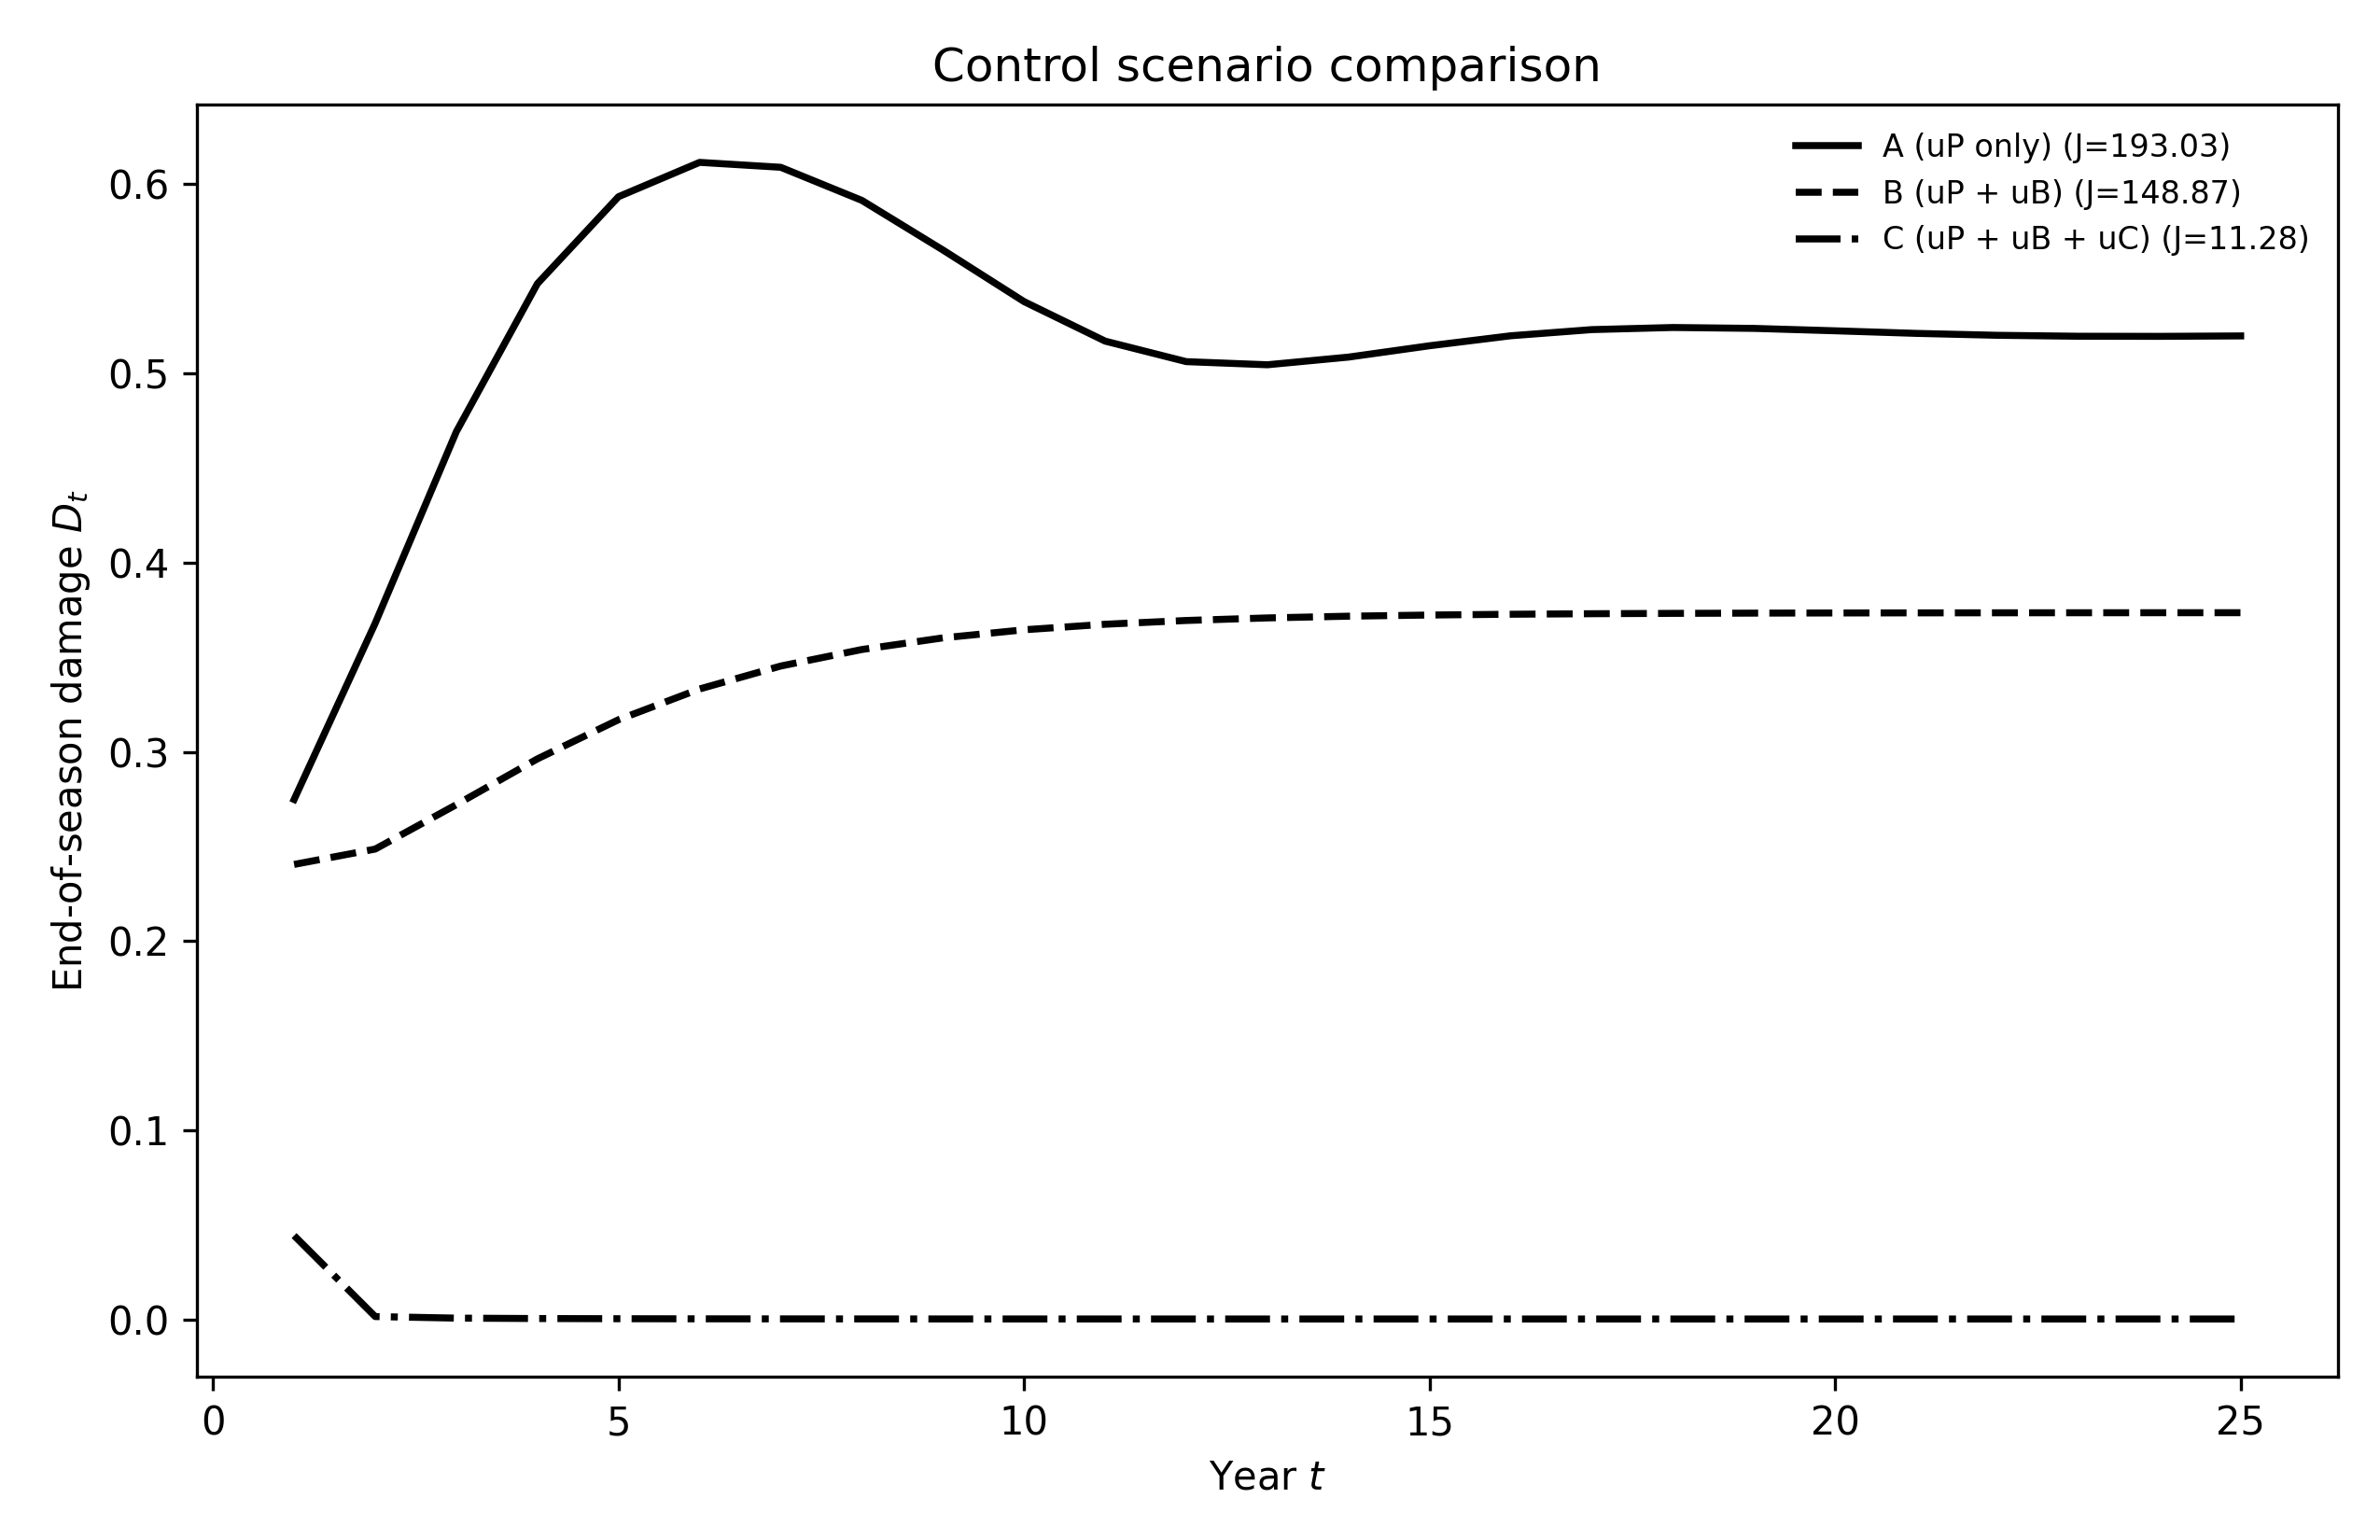

The table this chart was drawn from, first rows:
scenario, year, A_t, F_t, K_t, S0, B_t, D_T, S_T, I_T, F_T, A_next, F_next, K_next, J_year, J_cum, uB, uP_mean, uC_mean, uP_max, uC_max
A (uP only), 1, 0.5, 0.1, 1.712, 3.689, 1.0, 0.2749, 0.9142, 0.0119, 0.0945, 0.7138, 0.03427, 1.691, 4.321, 4.321, 0.0, 0.0, 0.0, 0.0, 0.0
A (uP only), 2, 0.7138, 0.03427, 1.691, 4.785, 1.0, 0.368, 1.301, 0.008658, 0.05023, 1.016, 0.01821, 1.684, 5.522, 9.843, 0.0, 0.0, 0.0, 0.0, 0.0
A (uP only), 3, 1.016, 0.01821, 1.684, 6.041, 1.0, 0.4692, 1.686, 0.00898, 0.04149, 1.317, 0.01505, 1.677, 6.877, 16.72, 0.0, 0.0, 0.0, 0.0, 0.0
A (uP only), 4, 1.317, 0.01505, 1.677, 7.03, 1.0, 0.5474, 1.968, 0.0117, 0.04726, 1.537, 0.01714, 1.671, 7.938, 24.66, 0.0, 0.0, 0.0, 0.0, 0.0
A (uP only), 5, 1.537, 0.01714, 1.671, 7.631, 1.0, 0.5934, 2.113, 0.01697, 0.06445, 1.65, 0.02337, 1.667, 8.58, 33.24, 0.0, 0.0, 0.0, 0.0, 0.0
A (uP only), 6, 1.65, 0.02337, 1.667, 7.905, 1.0, 0.6115, 2.133, 0.02501, 0.09397, 1.666, 0.03408, 1.666, 8.867, 42.11, 0.0, 0.0, 0.0, 0.0, 0.0
A (uP only), 7, 1.666, 0.03408, 1.666, 7.94, 1.0, 0.6089, 2.06, 0.03497, 0.1349, 1.608, 0.04891, 1.666, 8.897, 51, 0.0, 0.0, 0.0, 0.0, 0.0
A (uP only), 8, 1.608, 0.04891, 1.666, 7.801, 1.0, 0.5914, 1.927, 0.04419, 0.1797, 1.505, 0.06515, 1.668, 8.737, 59.74, 0.0, 0.0, 0.0, 0.0, 0.0
A (uP only), 9, 1.505, 0.06515, 1.668, 7.54, 1.0, 0.5652, 1.781, 0.0495, 0.2146, 1.391, 0.07782, 1.669, 8.447, 68.19, 0.0, 0.0, 0.0, 0.0, 0.0
A (uP only), 10, 1.391, 0.07782, 1.669, 7.233, 1.0, 0.5379, 1.664, 0.04992, 0.2292, 1.299, 0.08312, 1.672, 8.111, 76.3, 0.0, 0.0, 0.0, 0.0, 0.0
A (uP only), 11, 1.299, 0.08312, 1.672, 6.968, 1.0, 0.517, 1.597, 0.04726, 0.2249, 1.247, 0.08158, 1.673, 7.826, 84.12, 0.0, 0.0, 0.0, 0.0, 0.0
A (uP only), 12, 1.247, 0.08158, 1.673, 6.81, 1.0, 0.5062, 1.578, 0.04393, 0.2116, 1.232, 0.07672, 1.674, 7.659, 91.78, 0.0, 0.0, 0.0, 0.0, 0.0
A (uP only), 13, 1.232, 0.07672, 1.674, 6.765, 1.0, 0.5046, 1.591, 0.04136, 0.198, 1.242, 0.07182, 1.674, 7.613, 99.4, 0.0, 0.0, 0.0, 0.0, 0.0
A (uP only), 14, 1.242, 0.07182, 1.674, 6.797, 1.0, 0.5086, 1.618, 0.03998, 0.1887, 1.264, 0.06845, 1.674, 7.652, 107, 0.0, 0.0, 0.0, 0.0, 0.0
A (uP only), 15, 1.264, 0.06845, 1.674, 6.864, 1.0, 0.5146, 1.646, 0.03964, 0.1845, 1.285, 0.06691, 1.673, 7.724, 114.8, 0.0, 0.0, 0.0, 0.0, 0.0
A (uP only), 16, 1.285, 0.06691, 1.673, 6.928, 1.0, 0.5199, 1.665, 0.03999, 0.1843, 1.3, 0.06684, 1.673, 7.794, 122.6, 0.0, 0.0, 0.0, 0.0, 0.0
A (uP only), 17, 1.3, 0.06684, 1.673, 6.972, 1.0, 0.5231, 1.673, 0.04065, 0.1865, 1.306, 0.06765, 1.673, 7.841, 130.4, 0.0, 0.0, 0.0, 0.0, 0.0
A (uP only), 18, 1.306, 0.06765, 1.673, 6.992, 1.0, 0.5243, 1.673, 0.04132, 0.1896, 1.306, 0.06874, 1.673, 7.861, 138.3, 0.0, 0.0, 0.0, 0.0, 0.0
A (uP only), 19, 1.306, 0.06874, 1.673, 6.991, 1.0, 0.5238, 1.667, 0.04178, 0.1922, 1.302, 0.06969, 1.673, 7.859, 146.1, 0.0, 0.0, 0.0, 0.0, 0.0
A (uP only), 20, 1.302, 0.06969, 1.673, 6.978, 1.0, 0.5225, 1.66, 0.04199, 0.1938, 1.296, 0.07028, 1.673, 7.845, 154, 0.0, 0.0, 0.0, 0.0, 0.0
A (uP only), 21, 1.296, 0.07028, 1.673, 6.962, 1.0, 0.5211, 1.655, 0.04198, 0.1943, 1.292, 0.07046, 1.673, 7.828, 161.8, 0.0, 0.0, 0.0, 0.0, 0.0
A (uP only), 22, 1.292, 0.07046, 1.673, 6.949, 1.0, 0.5201, 1.652, 0.04185, 0.194, 1.29, 0.07036, 1.673, 7.814, 169.6, 0.0, 0.0, 0.0, 0.0, 0.0
A (uP only), 23, 1.29, 0.07036, 1.673, 6.942, 1.0, 0.5196, 1.651, 0.04168, 0.1934, 1.289, 0.07012, 1.673, 7.806, 177.4, 0.0, 0.0, 0.0, 0.0, 0.0
A (uP only), 24, 1.289, 0.07012, 1.673, 6.94, 1.0, 0.5196, 1.652, 0.04155, 0.1927, 1.29, 0.06987, 1.673, 7.804, 185.2, 0.0, 0.0, 0.0, 0.0, 0.0
A (uP only), 25, 1.29, 0.06987, 1.673, 6.942, 1.0, 0.5198, 1.653, 0.04148, 0.1922, 1.291, 0.0697, 1.673, 7.807, 193, 0.0, 0.0, 0.0, 0.0, 0.0
B (uP + uB), 1, 0.5, 0.1, 1.712, 3.689, 1.35, 0.2405, 0.644, 0.007064, 0.07788, 0.5029, 0.02824, 1.694, 4.436, 4.436, 0.7, 0.0, 0.0, 0.0, 0.0
B (uP + uB), 2, 0.5029, 0.02824, 1.694, 3.696, 1.35, 0.2487, 0.7161, 0.002293, 0.02306, 0.5591, 0.008364, 1.693, 4.468, 8.904, 0.7, 0.0, 0.0, 0.0, 0.0
B (uP + uB), 3, 0.5591, 0.008364, 1.693, 4.007, 1.35, 0.2721, 0.8001, 0.0008418, 0.007655, 0.6247, 0.002776, 1.692, 4.8, 13.7, 0.7, 0.0, 0.0, 0.0, 0.0
B (uP + uB), 4, 0.6247, 0.002776, 1.692, 4.349, 1.35, 0.2963, 0.8772, 0.0003406, 0.002847, 0.6849, 0.001032, 1.69, 5.16, 18.86, 0.7, 0.0, 0.0, 0.0, 0.0
B (uP + uB), 5, 0.6849, 0.001032, 1.69, 4.646, 1.35, 0.317, 0.941, 0.0001486, 0.001165, 0.7347, 0.0004224, 1.688, 5.471, 24.34, 0.7, 0.0, 0.0, 0.0, 0.0
B (uP + uB), 6, 0.7347, 0.0004224, 1.688, 4.88, 1.35, 0.3333, 0.9904, 6.856361124511422e-05, 0.000513, 0.7733, 0.0001861, 1.687, 5.716, 30.05, 0.7, 0.0, 0.0, 0.0, 0.0
B (uP + uB), 7, 0.7733, 0.0001861, 1.687, 5.055, 1.35, 0.3454, 1.027, 3.296097735133702e-05, 0.0002386, 0.802, 8.653361374734513e-05, 1.686, 5.899, 35.95, 0.7, 0.0, 0.0, 0.0, 0.0
B (uP + uB), 8, 0.802, 8.653361374734513e-05, 1.686, 5.181, 1.35, 0.3541, 1.054, 1.6310075419971678e-05, 0.0001154, 0.8226, 4.184451020389174e-05, 1.685, 6.03, 41.98, 0.7, 0.0, 0.0, 0.0, 0.0
B (uP + uB), 9, 0.8226, 4.184451020389174e-05, 1.685, 5.27, 1.35, 0.3603, 1.072, 8.23463000796335e-06, 5.7340126554147705e-05, 0.8372, 2.0794409213404496e-05, 1.685, 6.123, 48.1, 0.7, 0.0, 0.0, 0.0, 0.0
B (uP + uB), 10, 0.8372, 2.0794409213404496e-05, 1.685, 5.331, 1.35, 0.3645, 1.085, 4.215380549677149e-06, 2.9037391575801288e-05, 0.8472, 1.0530416293149938e-05, 1.685, 6.188, 54.29, 0.7, 0.0, 0.0, 0.0, 0.0
B (uP + uB), 11, 0.8472, 1.0530416293149938e-05, 1.685, 5.374, 1.35, 0.3675, 1.094, 2.178335827823539e-06, 1.4895716308563051e-05, 0.8541, 5.4019347193895845e-06, 1.684, 6.232, 60.52, 0.7, 0.0, 0.0, 0.0, 0.0
B (uP + uB), 12, 0.8541, 5.4019347193895845e-06, 1.684, 5.402, 1.35, 0.3694, 1.1, 1.1328971389515591e-06, 7.708593083507894e-06, 0.8588, 2.7955229377931628e-06, 1.684, 6.262, 66.79, 0.7, 0.0, 0.0, 0.0, 0.0
B (uP + uB), 13, 0.8588, 2.7955229377931628e-06, 1.684, 5.422, 1.35, 0.3708, 1.104, 5.917425208125839e-07, 4.0129799695279845e-06, 0.862, 1.4553080480692492e-06, 1.684, 6.282, 73.07, 0.7, 0.0, 0.0, 0.0, 0.0
B (uP + uB), 14, 0.862, 1.4553080480692492e-06, 1.684, 5.435, 1.35, 0.3717, 1.107, 3.09984302510178e-07, 2.0974812073444188e-06, 0.8641, 7.6065201045132e-07, 1.684, 6.296, 79.36, 0.7, 0.0, 0.0, 0.0, 0.0
B (uP + uB), 15, 0.8641, 7.6065201045132e-07, 1.684, 5.444, 1.35, 0.3723, 1.109, 1.6270365324883696e-07, 1.0992588278082836e-06, 0.8656, 3.986464500615814e-07, 1.684, 6.305, 85.67, 0.7, 0.0, 0.0, 0.0, 0.0
B (uP + uB), 16, 0.8656, 3.986464500615814e-07, 1.684, 5.45, 1.35, 0.3727, 1.11, 8.551187544962374e-08, 5.77150208382981e-07, 0.8666, 2.0930364706091246e-07, 1.684, 6.311, 91.98, 0.7, 0.0, 0.0, 0.0, 0.0
B (uP + uB), 17, 0.8666, 2.0930364706091246e-07, 1.684, 5.454, 1.35, 0.373, 1.111, 4.49820467462008e-08, 3.033934883033008e-07, 0.8672, 1.1002571371207994e-07, 1.684, 6.315, 98.3, 0.7, 0.0, 0.0, 0.0, 0.0
B (uP + uB), 18, 0.8672, 1.1002571371207994e-07, 1.684, 5.457, 1.35, 0.3732, 1.111, 2.367605744808276e-08, 1.5961669645924499e-07, 0.8676, 5.788502926185507e-08, 1.684, 6.318, 104.6, 0.7, 0.0, 0.0, 0.0, 0.0
B (uP + uB), 19, 0.8676, 5.788502926185507e-08, 1.684, 5.458, 1.35, 0.3733, 1.112, 1.2466719021487467e-08, 8.402108264307458e-08, 0.8679, 3.047026367099968e-08, 1.684, 6.32, 110.9, 0.7, 0.0, 0.0, 0.0, 0.0
B (uP + uB), 20, 0.8679, 3.047026367099968e-08, 1.684, 5.46, 1.35, 0.3734, 1.112, 6.566148265860475e-09, 4.424434225454233e-08, 0.8681, 1.6045220223747938e-08, 1.684, 6.321, 117.3, 0.7, 0.0, 0.0, 0.0, 0.0
B (uP + uB), 21, 0.8681, 1.6045220223747938e-08, 1.684, 5.46, 1.35, 0.3735, 1.112, 3.458969816072454e-09, 2.3304197290171175e-08, 0.8683, 8.451272153787707e-09, 1.684, 6.322, 123.6, 0.7, 0.0, 0.0, 0.0, 0.0
B (uP + uB), 22, 0.8683, 8.451272153787707e-09, 1.684, 5.461, 1.35, 0.3735, 1.112, 1.8223628057502972e-09, 1.2276716573859951e-08, 0.8684, 4.452153902952327e-09, 1.684, 6.323, 129.9, 0.7, 0.0, 0.0, 0.0, 0.0
B (uP + uB), 23, 0.8684, 4.452153902952327e-09, 1.684, 5.461, 1.35, 0.3735, 1.112, 9.60191295878446e-10, 6.468124153469814e-09, 0.8684, 2.3456666138213765e-09, 1.684, 6.323, 136.2, 0.7, 0.0, 0.0, 0.0, 0.0
B (uP + uB), 24, 0.8684, 2.3456666138213765e-09, 1.684, 5.462, 1.35, 0.3735, 1.112, 5.059458466897735e-10, 3.408055483014464e-09, 0.8685, 1.2359320530774693e-09, 1.684, 6.323, 142.5, 0.7, 0.0, 0.0, 0.0, 0.0
B (uP + uB), 25, 0.8685, 1.2359320530774693e-09, 1.684, 5.462, 1.35, 0.3736, 1.112, 2.6660356403533654e-10, 1.7957940852039136e-09, 0.8685, 6.512451107947614e-10, 1.684, 6.324, 148.9, 0.7, 0.0, 0.0, 0.0, 0.0
C (uP + uB + uC), 1, 0.5, 0.1, 1.712, 3.689, 1.35, 0.04442, 0.007753, 2.9084149683320814e-05, 0.02495, 0.006053, 0.00905, 1.709, 4.436, 4.436, 0.7, 0.0, 0.08953, 0.0, 0.2
C (uP + uB + uC), 2, 0.006053, 0.00905, 1.709, 0.0575, 1.35, 0.00164, 0.002683, 7.867612877626215e-07, 0.001957, 0.002095, 0.0007096, 1.712, 0.418, 4.854, 0.7, 0.0, 0.02898, 0.0, 0.1284
C (uP + uB + uC), 3, 0.002095, 0.0007096, 1.712, 0.01995, 1.35, 0.0008199, 0.001741, 3.985438397870328e-08, 0.0001528, 0.001359, 5.542534375758781e-05, 1.712, 0.3206, 5.175, 0.7, 0.0, 0.01652, 0.0, 0.06234
C (uP + uB + uC), 4, 0.001359, 5.542534375758781e-05, 1.712, 0.01295, 1.35, 0.0005988, 0.001378, 2.4604316407004026e-09, 1.192278610504071e-05, 0.001076, 4.323800942399137e-06, 1.712, 0.2976, 5.472, 0.7, 0.0, 0.01254, 0.0, 0.04505
C (uP + uB + uC), 5, 0.001076, 4.323800942399137e-06, 1.712, 0.01025, 1.35, 0.000501, 0.001196, 1.6659597228396829e-10, 9.296103047897289e-07, 0.000934, 3.3712337674282673e-07, 1.712, 0.2879, 5.76, 0.7, 0.0, 0.01068, 0.0, 0.03751
C (uP + uB + uC), 6, 0.000934, 3.3712337674282673e-07, 1.712, 0.008899, 1.35, 0.0004487, 0.001093, 1.1868165845496268e-11, 7.245976935182548e-08, 0.0008536, 2.6277550922178303e-08, 1.712, 0.2829, 6.043, 0.7, 0.0, 0.009654, 0.0, 0.03351
C (uP + uB + uC), 7, 0.0008536, 2.6277550922178303e-08, 1.712, 0.008133, 1.35, 0.0004177, 0.00103, 8.716766668616754e-13, 5.646991806565428e-09, 0.0008045, 2.047882791810299e-09, 1.712, 0.28, 6.323, 0.7, 0.0, 0.009039, 0.0, 0.03114
C (uP + uB + uC), 8, 0.0008045, 2.047882791810299e-09, 1.712, 0.007665, 1.35, 0.0003983, 0.0009901, 6.527017886403245e-14, 4.400374182874928e-10, 0.0007731, 1.5957966427645213e-10, 1.712, 0.2782, 6.601, 0.7, 0.0, 0.008649, 0.0, 0.02967
C (uP + uB + uC), 9, 0.0007731, 1.5957966427645213e-10, 1.712, 0.007366, 1.35, 0.0003857, 0.0009635, 4.949500915023568e-15, 3.4287111899109904e-11, 0.0007523, 1.2434228496210189e-11, 1.712, 0.277, 6.878, 0.7, 0.0, 0.008394, 0.0, 0.02871
C (uP + uB + uC), 10, 0.0007523, 1.2434228496210189e-11, 1.712, 0.007169, 1.35, 0.0003773, 0.0009457, 3.7850915310083395e-16, 2.6714768419094862e-12, 0.0007384, 9.6881165063946e-13, 1.712, 0.2763, 7.154, 0.7, 0.0, 0.008224, 0.0, 0.02807
... 15 more rows
